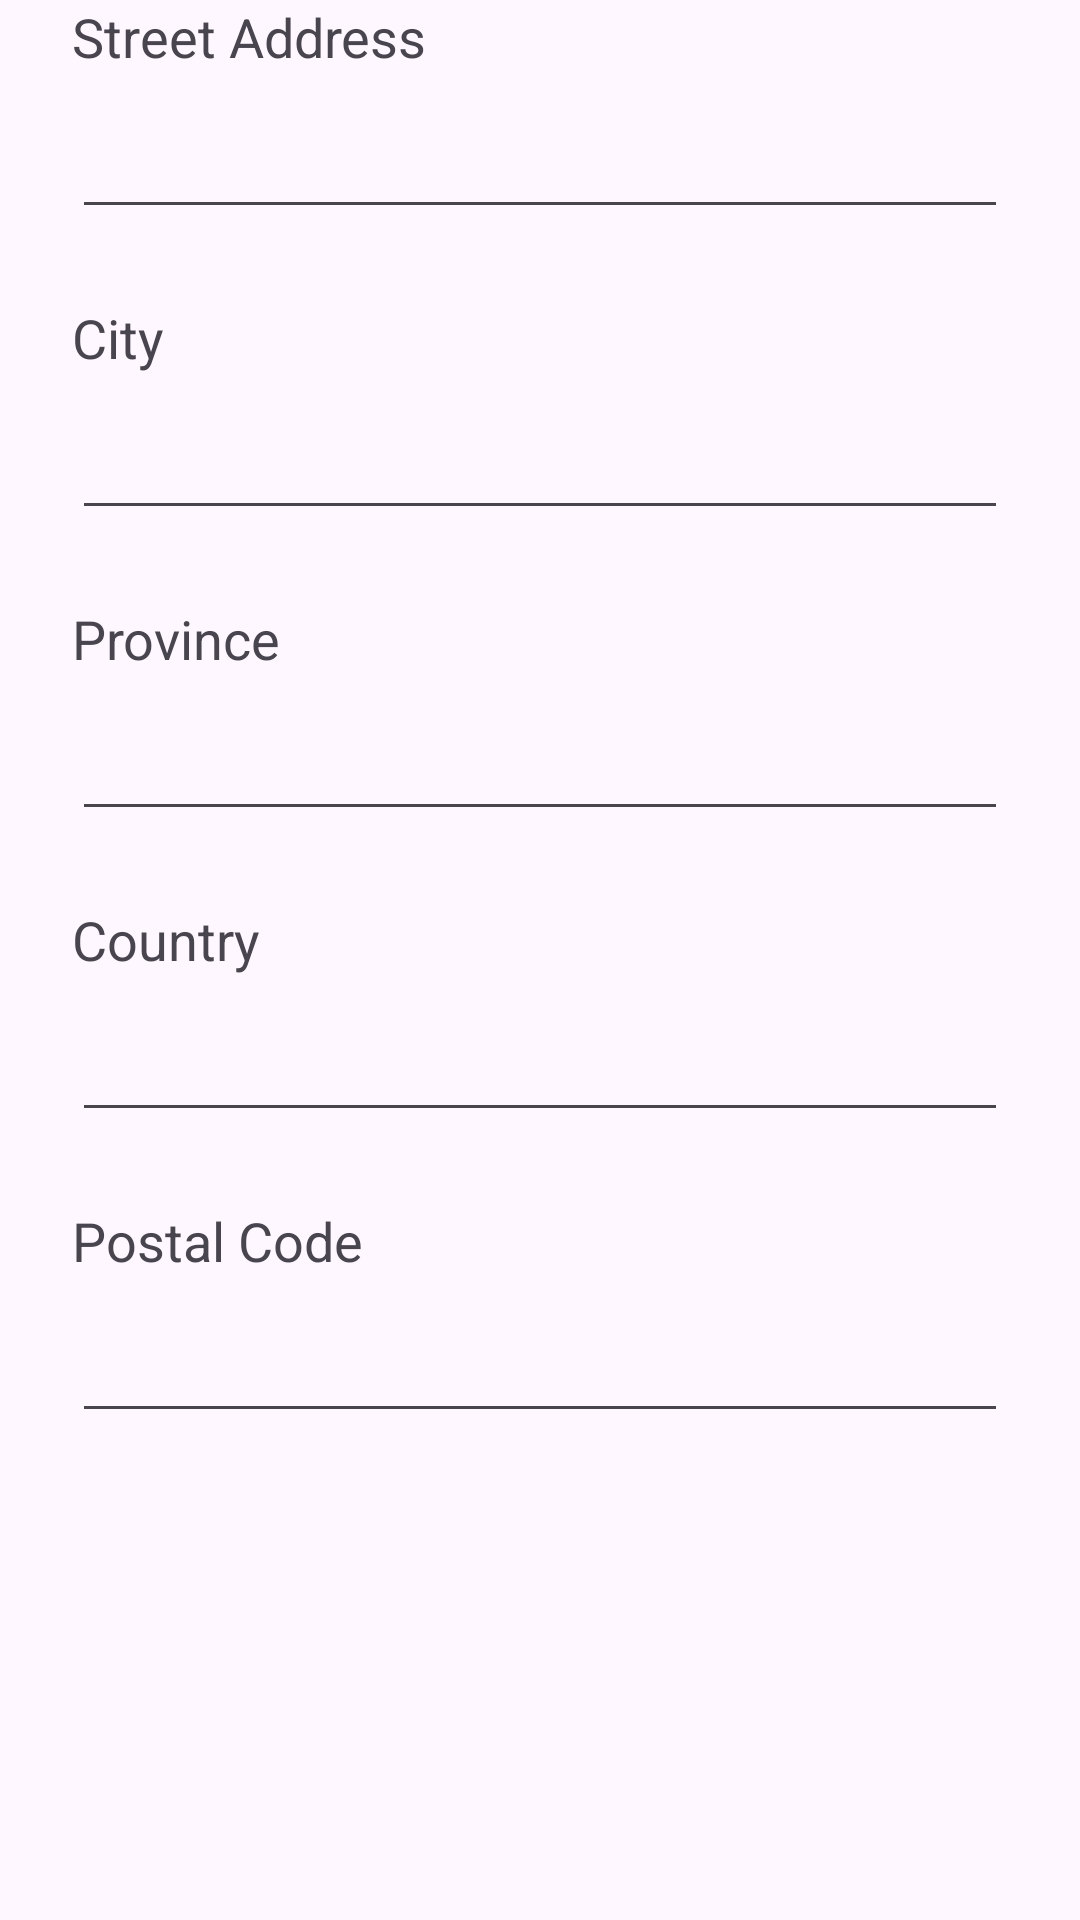

Here is an Android app screen rendered from its layout file. Give the layout XML and the strings, colors and styles it references.
<!-- AndroidManifest.xml: application theme Theme.OOSD2023PROJECT_ANDROID -->
<!-- res/layout/fragment_address.xml -->
<?xml version="1.0" encoding="utf-8"?>
<androidx.constraintlayout.widget.ConstraintLayout xmlns:android="http://schemas.android.com/apk/res/android"
    xmlns:app="http://schemas.android.com/apk/res-auto"
    xmlns:tools="http://schemas.android.com/tools"
    android:id="@+id/frameLayout2"
    android:layout_width="match_parent"
    android:layout_height="match_parent"
    app:layout_constraintTop_toTopOf="parent"
    tools:context=".AddressFragment">

    <EditText
        android:id="@+id/etCustCountry"
        android:layout_width="0dp"
        android:layout_height="wrap_content"
        android:layout_marginStart="24dp"
        android:layout_marginTop="8dp"
        android:layout_marginEnd="24dp"
        android:ems="10"
        android:inputType="text"
        android:textSize="20sp"
        app:layout_constraintEnd_toEndOf="parent"
        app:layout_constraintHorizontal_bias="0.0"
        app:layout_constraintStart_toStartOf="parent"
        app:layout_constraintTop_toBottomOf="@id/txtCustCountry" />

    <EditText
        android:id="@+id/etCustProv"
        android:layout_width="0dp"
        android:layout_height="wrap_content"
        android:layout_marginStart="24dp"
        android:layout_marginTop="8dp"
        android:layout_marginEnd="24dp"
        android:ems="10"
        android:inputType="text"
        android:textSize="20sp"
        app:layout_constraintEnd_toEndOf="parent"
        app:layout_constraintStart_toStartOf="parent"
        app:layout_constraintTop_toBottomOf="@id/txtCustProv" />

    <TextView
        android:id="@+id/txtCustCountry"
        android:layout_width="wrap_content"
        android:layout_height="wrap_content"
        android:layout_marginStart="24dp"
        android:layout_marginTop="24dp"
        android:text="Country"
        android:textSize="18sp"
        app:layout_constraintStart_toStartOf="parent"
        app:layout_constraintTop_toBottomOf="@id/etCustProv" />

    <EditText
        android:id="@+id/etCustPostal"
        android:layout_width="0dp"
        android:layout_height="wrap_content"
        android:layout_marginStart="24dp"
        android:layout_marginTop="8dp"
        android:layout_marginEnd="24dp"
        android:inputType="textPostalAddress"
        android:textSize="20sp"
        app:layout_constraintEnd_toEndOf="parent"
        app:layout_constraintStart_toStartOf="parent"
        app:layout_constraintTop_toBottomOf="@id/txtCustPostal" />

    <TextView
        android:id="@+id/txtCustPostal"
        android:layout_width="wrap_content"
        android:layout_height="wrap_content"
        android:layout_marginStart="24dp"
        android:layout_marginTop="24dp"
        android:text="Postal Code"
        android:textSize="18sp"
        app:layout_constraintStart_toStartOf="parent"
        app:layout_constraintTop_toBottomOf="@+id/etCustCountry" />

    <TextView
        android:id="@+id/txtCustProv"
        android:layout_width="wrap_content"
        android:layout_height="wrap_content"
        android:layout_marginStart="24dp"
        android:layout_marginTop="24dp"
        android:text="Province"
        android:textSize="18sp"
        app:layout_constraintStart_toStartOf="parent"
        app:layout_constraintTop_toBottomOf="@id/etCustCity" />

    <EditText
        android:id="@+id/etCustCity"
        android:layout_width="0dp"
        android:layout_height="wrap_content"
        android:layout_marginStart="24dp"
        android:layout_marginTop="8dp"
        android:layout_marginEnd="24dp"
        android:ems="10"
        android:inputType="text"
        android:textSize="20sp"
        app:layout_constraintEnd_toEndOf="parent"
        app:layout_constraintStart_toStartOf="parent"
        app:layout_constraintTop_toBottomOf="@id/txtCustCity" />

    <TextView
        android:id="@+id/txtCustCity"
        android:layout_width="wrap_content"
        android:layout_height="wrap_content"
        android:layout_marginStart="24dp"
        android:layout_marginTop="24dp"
        android:text="City"
        android:textSize="18sp"
        app:layout_constraintStart_toStartOf="parent"
        app:layout_constraintTop_toBottomOf="@id/etCustAddress" />

    <EditText
        android:id="@+id/etCustAddress"
        android:layout_width="0dp"
        android:layout_height="wrap_content"
        android:layout_marginStart="24dp"
        android:layout_marginTop="8dp"
        android:layout_marginEnd="24dp"
        android:ems="10"
        android:inputType="text"
        android:textSize="20sp"
        app:layout_constraintEnd_toEndOf="parent"
        app:layout_constraintStart_toStartOf="parent"
        app:layout_constraintTop_toBottomOf="@id/txtAddress" />

    <TextView
        android:id="@+id/txtAddress"
        android:layout_width="wrap_content"
        android:layout_height="wrap_content"
        android:layout_marginStart="24dp"
        android:text="Street Address"
        android:textSize="18sp"
        app:layout_constraintStart_toStartOf="parent"
        app:layout_constraintTop_toTopOf="parent" />

</androidx.constraintlayout.widget.ConstraintLayout>
<!-- resources referenced by this layout -->
<resources>
  <style name="Theme.OOSD2023PROJECT_ANDROID" parent="Base.Theme.OOSD2023PROJECT_ANDROID" />
  <style name="Base.Theme.OOSD2023PROJECT_ANDROID" parent="Theme.Material3.DayNight.NoActionBar">
          
          
      </style>
</resources>
